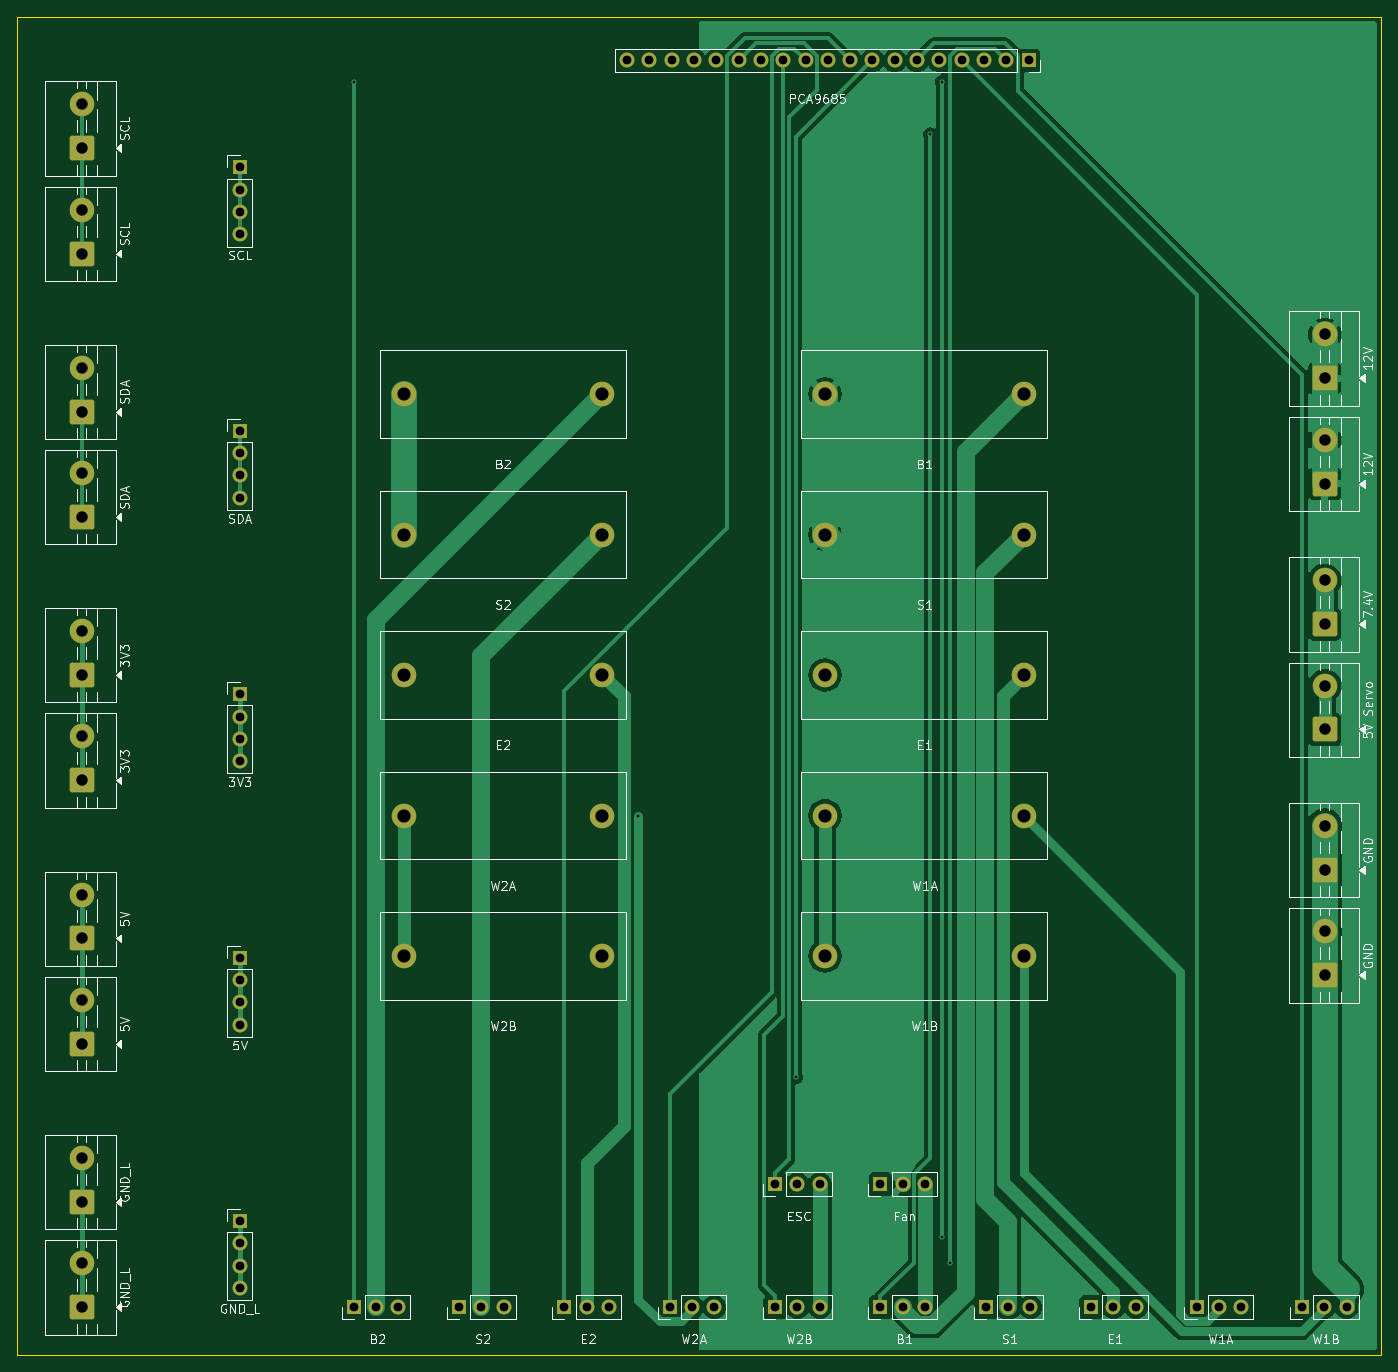
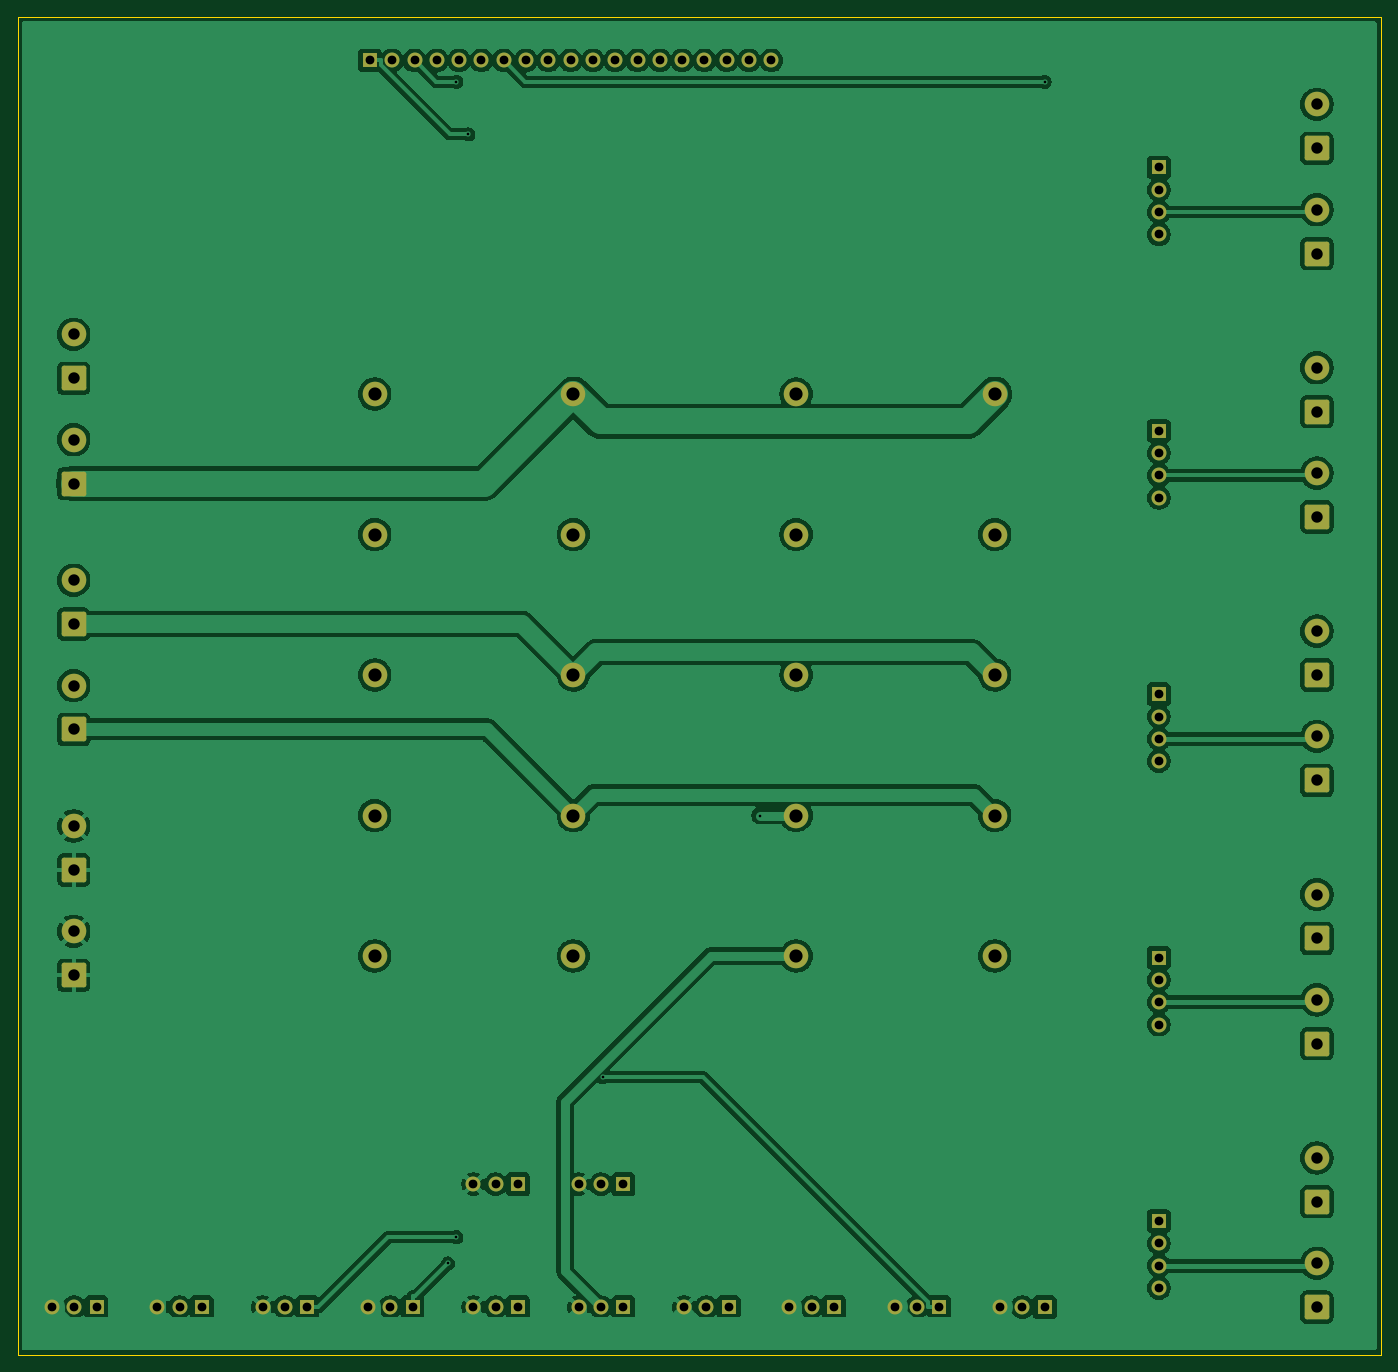
Circuit board: 8 layer files. Board 155.3 x 152.3 mm.
- bottom_copper: geodude-carrier-B_Cu.gbl (188035 bytes)
- bottom_mask: geodude-carrier-B_Mask.gbs (5470 bytes)
- bottom_silk: geodude-carrier-B_Silkscreen.gbo (461 bytes)
- outline: geodude-carrier-Edge_Cuts.gm1 (608 bytes)
- top_copper: geodude-carrier-F_Cu.gtl (63104 bytes)
- top_mask: geodude-carrier-F_Mask.gts (5470 bytes)
- top_silk: geodude-carrier-F_Silkscreen.gto (83955 bytes)
- drill: geodude-carrier.drl (2336 bytes)

=== bottom_copper: geodude-carrier-B_Cu.gbl (188035 bytes, source omitted) ===
=== bottom_mask: geodude-carrier-B_Mask.gbs (5470 bytes, source omitted) ===
=== bottom_silk: geodude-carrier-B_Silkscreen.gbo ===
%TF.GenerationSoftware,KiCad,Pcbnew,10.0.0*%
%TF.CreationDate,2026-03-30T17:12:19-04:00*%
%TF.ProjectId,geodude-carrier,67656f64-7564-4652-9d63-617272696572,rev?*%
%TF.SameCoordinates,Original*%
%TF.FileFunction,Legend,Bot*%
%TF.FilePolarity,Positive*%
%FSLAX46Y46*%
G04 Gerber Fmt 4.6, Leading zero omitted, Abs format (unit mm)*
G04 Created by KiCad (PCBNEW 10.0.0) date 2026-03-30 17:12:19*
%MOMM*%
%LPD*%
G01*
G04 APERTURE LIST*
G04 APERTURE END LIST*
M02*

=== outline: geodude-carrier-Edge_Cuts.gm1 ===
%TF.GenerationSoftware,KiCad,Pcbnew,10.0.0*%
%TF.CreationDate,2026-03-30T17:12:19-04:00*%
%TF.ProjectId,geodude-carrier,67656f64-7564-4652-9d63-617272696572,rev?*%
%TF.SameCoordinates,Original*%
%TF.FileFunction,Profile,NP*%
%FSLAX46Y46*%
G04 Gerber Fmt 4.6, Leading zero omitted, Abs format (unit mm)*
G04 Created by KiCad (PCBNEW 10.0.0) date 2026-03-30 17:12:19*
%MOMM*%
%LPD*%
G01*
G04 APERTURE LIST*
%TA.AperFunction,Profile*%
%ADD10C,0.100000*%
%TD*%
G04 APERTURE END LIST*
D10*
X2700000Y-5050000D02*
X158000000Y-5050000D01*
X158000000Y-157393796D01*
X2700000Y-157393796D01*
X2700000Y-5050000D01*
M02*

=== top_copper: geodude-carrier-F_Cu.gtl (63104 bytes, source omitted) ===
=== top_mask: geodude-carrier-F_Mask.gts ===
%TF.GenerationSoftware,KiCad,Pcbnew,10.0.0*%
%TF.CreationDate,2026-03-30T17:12:19-04:00*%
%TF.ProjectId,geodude-carrier,67656f64-7564-4652-9d63-617272696572,rev?*%
%TF.SameCoordinates,Original*%
%TF.FileFunction,Soldermask,Top*%
%TF.FilePolarity,Negative*%
%FSLAX46Y46*%
G04 Gerber Fmt 4.6, Leading zero omitted, Abs format (unit mm)*
G04 Created by KiCad (PCBNEW 10.0.0) date 2026-03-30 17:12:19*
%MOMM*%
%LPD*%
G01*
G04 APERTURE LIST*
G04 Aperture macros list*
%AMRoundRect*
0 Rectangle with rounded corners*
0 $1 Rounding radius*
0 $2 $3 $4 $5 $6 $7 $8 $9 X,Y pos of 4 corners*
0 Add a 4 corners polygon primitive as box body*
4,1,4,$2,$3,$4,$5,$6,$7,$8,$9,$2,$3,0*
0 Add four circle primitives for the rounded corners*
1,1,$1+$1,$2,$3*
1,1,$1+$1,$4,$5*
1,1,$1+$1,$6,$7*
1,1,$1+$1,$8,$9*
0 Add four rect primitives between the rounded corners*
20,1,$1+$1,$2,$3,$4,$5,0*
20,1,$1+$1,$4,$5,$6,$7,0*
20,1,$1+$1,$6,$7,$8,$9,0*
20,1,$1+$1,$8,$9,$2,$3,0*%
G04 Aperture macros list end*
%ADD10C,2.800000*%
%ADD11R,1.700000X1.700000*%
%ADD12C,1.700000*%
%ADD13RoundRect,0.250001X1.149999X-1.149999X1.149999X1.149999X-1.149999X1.149999X-1.149999X-1.149999X0*%
G04 APERTURE END LIST*
D10*
%TO.C,F2*%
X94685000Y-64000000D03*
X117315000Y-64000000D03*
%TD*%
D11*
%TO.C,SV4*%
X137000000Y-152000000D03*
D12*
X139540000Y-152000000D03*
X142080000Y-152000000D03*
%TD*%
D10*
%TO.C,F6*%
X46685000Y-48000000D03*
X69315000Y-48000000D03*
%TD*%
D11*
%TO.C,SV2*%
X113000000Y-152000000D03*
D12*
X115540000Y-152000000D03*
X118080000Y-152000000D03*
%TD*%
D13*
%TO.C,J4*%
X151600000Y-114200000D03*
D10*
X151600000Y-109200000D03*
%TD*%
D11*
%TO.C,SV6*%
X41000000Y-152000000D03*
D12*
X43540000Y-152000000D03*
X46080000Y-152000000D03*
%TD*%
D11*
%TO.C,J41*%
X28000000Y-52190000D03*
D12*
X28000000Y-54730000D03*
X28000000Y-57270000D03*
X28000000Y-59810000D03*
%TD*%
D13*
%TO.C,J2*%
X151600000Y-58200000D03*
D10*
X151600000Y-53200000D03*
%TD*%
D13*
%TO.C,J34*%
X10000000Y-80000000D03*
D10*
X10000000Y-75000000D03*
%TD*%
D13*
%TO.C,J35*%
X10000000Y-92000000D03*
D10*
X10000000Y-87000000D03*
%TD*%
D13*
%TO.C,J32*%
X10000000Y-50000000D03*
D10*
X10000000Y-45000000D03*
%TD*%
D11*
%TO.C,SV1*%
X101000000Y-152000000D03*
D12*
X103540000Y-152000000D03*
X106080000Y-152000000D03*
%TD*%
D11*
%TO.C,J_ESC*%
X89000000Y-138000000D03*
D12*
X91540000Y-138000000D03*
X94080000Y-138000000D03*
%TD*%
D11*
%TO.C,SV3*%
X125000000Y-152000000D03*
D12*
X127540000Y-152000000D03*
X130080000Y-152000000D03*
%TD*%
D13*
%TO.C,J37*%
X10000000Y-110000000D03*
D10*
X10000000Y-105000000D03*
%TD*%
D11*
%TO.C,J44*%
X28000000Y-142190000D03*
D12*
X28000000Y-144730000D03*
X28000000Y-147270000D03*
X28000000Y-149810000D03*
%TD*%
D11*
%TO.C,SV10*%
X89000000Y-152000000D03*
D12*
X91540000Y-152000000D03*
X94080000Y-152000000D03*
%TD*%
D11*
%TO.C,SV7*%
X53000000Y-152000000D03*
D12*
X55540000Y-152000000D03*
X58080000Y-152000000D03*
%TD*%
D10*
%TO.C,F7*%
X46685000Y-64000000D03*
X69315000Y-64000000D03*
%TD*%
D13*
%TO.C,J1*%
X151600000Y-46200000D03*
D10*
X151600000Y-41200000D03*
%TD*%
D13*
%TO.C,J36*%
X10000000Y-122000000D03*
D10*
X10000000Y-117000000D03*
%TD*%
D11*
%TO.C,SV9*%
X77000000Y-152000000D03*
D12*
X79540000Y-152000000D03*
X82080000Y-152000000D03*
%TD*%
D11*
%TO.C,SV5*%
X149000000Y-152000000D03*
D12*
X151540000Y-152000000D03*
X154080000Y-152000000D03*
%TD*%
D11*
%TO.C,J43*%
X28000000Y-112190000D03*
D12*
X28000000Y-114730000D03*
X28000000Y-117270000D03*
X28000000Y-119810000D03*
%TD*%
D13*
%TO.C,J39*%
X10000000Y-140000000D03*
D10*
X10000000Y-135000000D03*
%TD*%
D11*
%TO.C,SV8*%
X65000000Y-152000000D03*
D12*
X67540000Y-152000000D03*
X70080000Y-152000000D03*
%TD*%
D11*
%TO.C,J40*%
X28000000Y-22190000D03*
D12*
X28000000Y-24730000D03*
X28000000Y-27270000D03*
X28000000Y-29810000D03*
%TD*%
D13*
%TO.C,J6*%
X151600000Y-86200000D03*
D10*
X151600000Y-81200000D03*
%TD*%
%TO.C,F4*%
X94685000Y-96000000D03*
X117315000Y-96000000D03*
%TD*%
%TO.C,F3*%
X94685000Y-80000000D03*
X117315000Y-80000000D03*
%TD*%
D13*
%TO.C,J5*%
X151600000Y-74200000D03*
D10*
X151600000Y-69200000D03*
%TD*%
D13*
%TO.C,J31*%
X10000000Y-20000000D03*
D10*
X10000000Y-15000000D03*
%TD*%
%TO.C,F5*%
X94685000Y-112000000D03*
X117315000Y-112000000D03*
%TD*%
%TO.C,F9*%
X46685000Y-96000000D03*
X69315000Y-96000000D03*
%TD*%
D11*
%TO.C,J42*%
X28000000Y-82190000D03*
D12*
X28000000Y-84730000D03*
X28000000Y-87270000D03*
X28000000Y-89810000D03*
%TD*%
D13*
%TO.C,J38*%
X10000000Y-152000000D03*
D10*
X10000000Y-147000000D03*
%TD*%
D13*
%TO.C,J33*%
X10000000Y-62000000D03*
D10*
X10000000Y-57000000D03*
%TD*%
D13*
%TO.C,J3*%
X151600000Y-102200000D03*
D10*
X151600000Y-97200000D03*
%TD*%
%TO.C,F8*%
X46685000Y-80000000D03*
X69315000Y-80000000D03*
%TD*%
D11*
%TO.C,J_FAN*%
X101000000Y-138000000D03*
D12*
X103540000Y-138000000D03*
X106080000Y-138000000D03*
%TD*%
D11*
%TO.C,J_PCA*%
X117860000Y-10000000D03*
D12*
X115320000Y-10000000D03*
X112780000Y-10000000D03*
X110240000Y-10000000D03*
X107700000Y-10000000D03*
X105160000Y-10000000D03*
X102620000Y-10000000D03*
X100080000Y-10000000D03*
X97540000Y-10000000D03*
X95000000Y-10000000D03*
X92460000Y-10000000D03*
X89920000Y-10000000D03*
X87380000Y-10000000D03*
X84840000Y-10000000D03*
X82300000Y-10000000D03*
X79760000Y-10000000D03*
X77220000Y-10000000D03*
X74680000Y-10000000D03*
X72140000Y-10000000D03*
%TD*%
D13*
%TO.C,J30*%
X10000000Y-32000000D03*
D10*
X10000000Y-27000000D03*
%TD*%
%TO.C,F1*%
X94685000Y-48000000D03*
X117315000Y-48000000D03*
%TD*%
%TO.C,F10*%
X46685000Y-112000000D03*
X69315000Y-112000000D03*
%TD*%
M02*

=== top_silk: geodude-carrier-F_Silkscreen.gto (83955 bytes, source omitted) ===
=== drill: geodude-carrier.drl ===
M48
; DRILL file KiCad 10.0.0 date 2026-03-30T17:12:19
; FORMAT={-:-/ absolute / metric / decimal}
; #@! TF.CreationDate,2026-03-30T17:12:19-04:00
; #@! TF.GenerationSoftware,Kicad,Pcbnew,10.0.0
; #@! TF.FileFunction,MixedPlating,1,2
FMAT,2
METRIC
; #@! TA.AperFunction,Plated,PTH,ViaDrill
T1C0.300
; #@! TA.AperFunction,Plated,PTH,ComponentDrill
T2C1.000
; #@! TA.AperFunction,Plated,PTH,ComponentDrill
T3C1.300
; #@! TA.AperFunction,Plated,PTH,ComponentDrill
T4C1.500
%
G90
G05
T1
X41.0Y-12.426
X73.426Y-96.0
X91.365Y-125.804
X106.646Y-18.408
X108.017Y-12.426
X108.017Y-144.034
X108.97Y-147.025
T2
X28.0Y-22.19
X28.0Y-24.73
X28.0Y-27.27
X28.0Y-29.81
X28.0Y-52.19
X28.0Y-54.73
X28.0Y-57.27
X28.0Y-59.81
X28.0Y-82.19
X28.0Y-84.73
X28.0Y-87.27
X28.0Y-89.81
X28.0Y-112.19
X28.0Y-114.73
X28.0Y-117.27
X28.0Y-119.81
X28.0Y-142.19
X28.0Y-144.73
X28.0Y-147.27
X28.0Y-149.81
X41.0Y-152.0
X43.54Y-152.0
X46.08Y-152.0
X53.0Y-152.0
X55.54Y-152.0
X58.08Y-152.0
X65.0Y-152.0
X67.54Y-152.0
X70.08Y-152.0
X72.14Y-10.0
X74.68Y-10.0
X77.0Y-152.0
X77.22Y-10.0
X79.54Y-152.0
X79.76Y-10.0
X82.08Y-152.0
X82.3Y-10.0
X84.84Y-10.0
X87.38Y-10.0
X89.0Y-138.0
X89.0Y-152.0
X89.92Y-10.0
X91.54Y-138.0
X91.54Y-152.0
X92.46Y-10.0
X94.08Y-138.0
X94.08Y-152.0
X95.0Y-10.0
X97.54Y-10.0
X100.08Y-10.0
X101.0Y-138.0
X101.0Y-152.0
X102.62Y-10.0
X103.54Y-138.0
X103.54Y-152.0
X105.16Y-10.0
X106.08Y-138.0
X106.08Y-152.0
X107.7Y-10.0
X110.24Y-10.0
X112.78Y-10.0
X113.0Y-152.0
X115.32Y-10.0
X115.54Y-152.0
X117.86Y-10.0
X118.08Y-152.0
X125.0Y-152.0
X127.54Y-152.0
X130.08Y-152.0
X137.0Y-152.0
X139.54Y-152.0
X142.08Y-152.0
X149.0Y-152.0
X151.54Y-152.0
X154.08Y-152.0
T3
X10.0Y-15.0
X10.0Y-20.0
X10.0Y-27.0
X10.0Y-32.0
X10.0Y-45.0
X10.0Y-50.0
X10.0Y-57.0
X10.0Y-62.0
X10.0Y-75.0
X10.0Y-80.0
X10.0Y-87.0
X10.0Y-92.0
X10.0Y-105.0
X10.0Y-110.0
X10.0Y-117.0
X10.0Y-122.0
X10.0Y-135.0
X10.0Y-140.0
X10.0Y-147.0
X10.0Y-152.0
X151.6Y-41.2
X151.6Y-46.2
X151.6Y-53.2
X151.6Y-58.2
X151.6Y-69.2
X151.6Y-74.2
X151.6Y-81.2
X151.6Y-86.2
X151.6Y-97.2
X151.6Y-102.2
X151.6Y-109.2
X151.6Y-114.2
T4
X46.685Y-48.0
X46.685Y-64.0
X46.685Y-80.0
X46.685Y-96.0
X46.685Y-112.0
X69.315Y-48.0
X69.315Y-64.0
X69.315Y-80.0
X69.315Y-96.0
X69.315Y-112.0
X94.685Y-48.0
X94.685Y-64.0
X94.685Y-80.0
X94.685Y-96.0
X94.685Y-112.0
X117.315Y-48.0
X117.315Y-64.0
X117.315Y-80.0
X117.315Y-96.0
X117.315Y-112.0
M30
